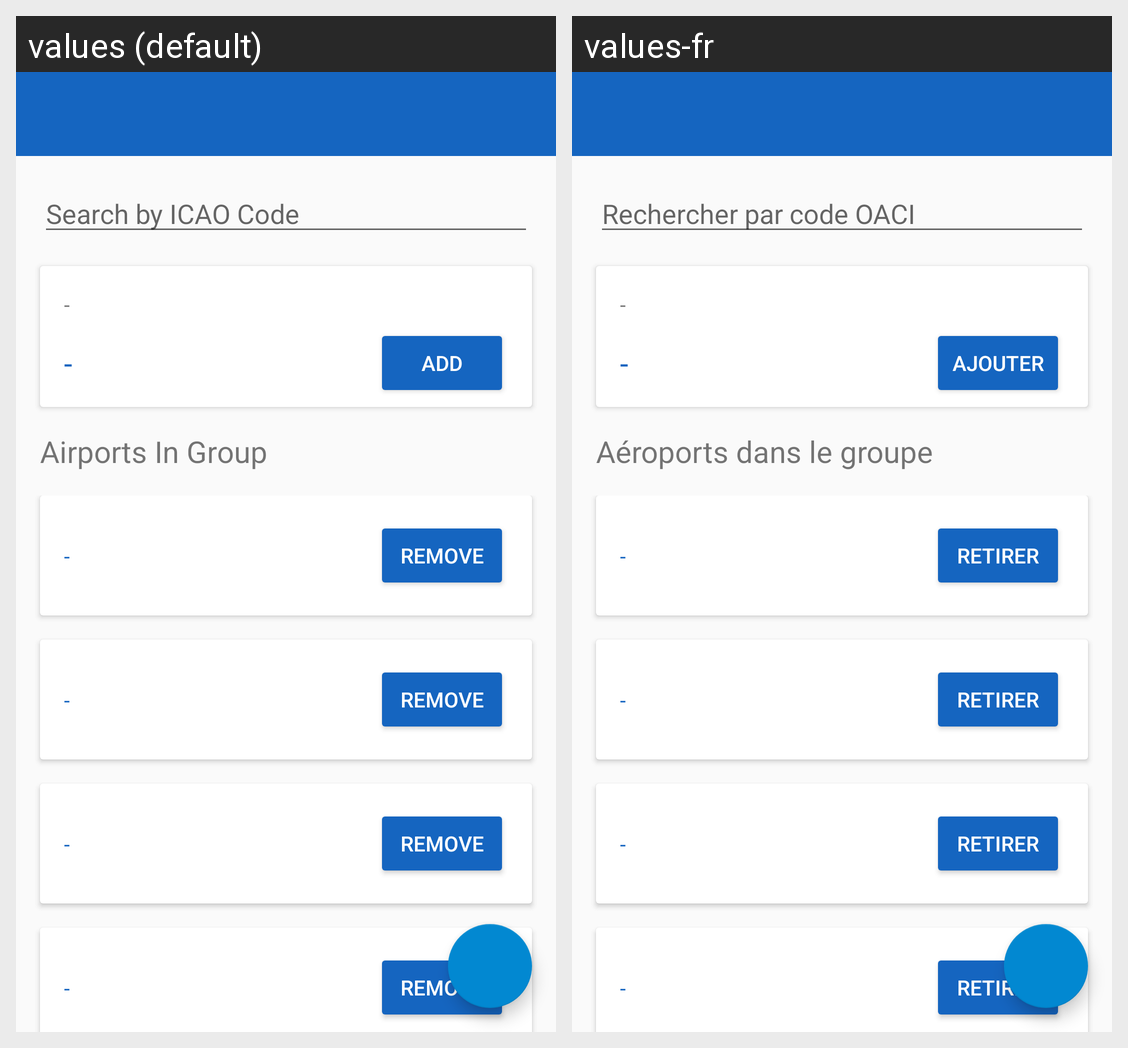

Locale-by-locale string values for the Android screen shown in this grid:
Android screen res/layout/activity_search.xml rendered under 2 locales, left to right: values (default), values-fr. Device: Nexus 5 (rendered at 1080×1920; each locale shown at half size, 540×960, under a caption strip naming it); theme AppTheme.
Strings drawn on this screen, with the default value and each locale's value (text and hints the layout hard-codes, and strings that could not be matched under every locale, appear in the picture but are not listed):

searchByOACI
  values: Search by ICAO Code
  values-fr: Rechercher par code OACI

dash
  values: -
  values-fr: -

add
  values: Add
  values-fr: Ajouter

AirportsInGroup
  values: Airports In Group
  values-fr: Aéroports dans le groupe

remove
  values: Remove
  values-fr: Retirer
